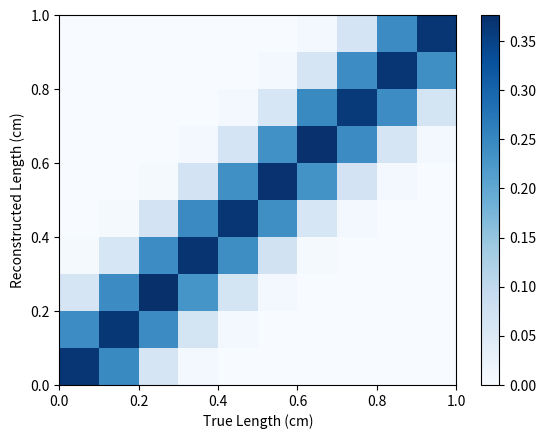
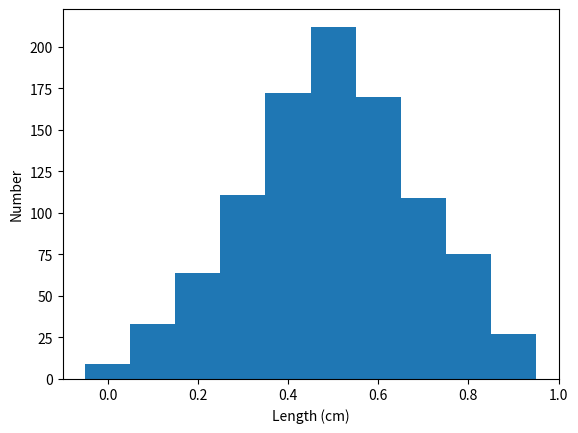
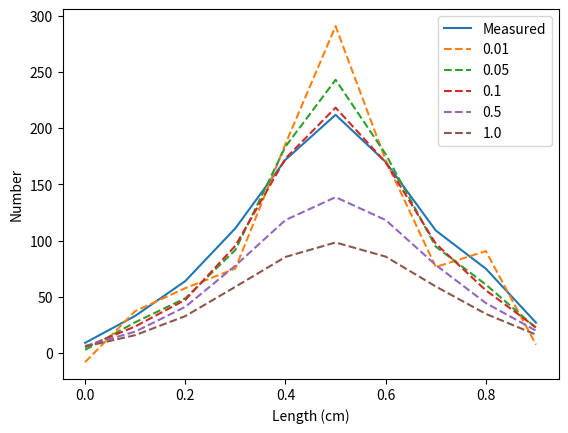

These figures' Python source, in order:
#!/usr/bin/env python
import numpy.linalg as la
import scipy.sparse.linalg as sla

def rlsq_solution_V1(X, y, l):
    n, m = X.shape
    I = np.identity(m)
    w = np.dot(np.dot(la.inv(np.dot(X.T, X) + l*I), X.T), y)
    return w
def rlsq_solution_V2(X, y, l):
    w = sla.lsqr(X, y, damp=l)[0]
    return w
def rlsq_solution_V3(X, y, l):
    w = sla.lsmr(X, y, damp=l)[0]
    return w



import matplotlib.pyplot as plt
from matplotlib.colors import LogNorm
import numpy as np
import copy

def smear(x, mu, s ):
    return s * np.random.randn() + mu + x

mu, sigma = 0.0, 0.1
N_pe = 100000
xtrue = np.random.rand(N_pe)
xreco = copy.copy(xtrue)
xvals = np.arange(0,1.0,0.1)
xbins = np.linspace(0,1.0, num=11)
w = np.ones_like( xtrue )
w /= N_pe * 0.1

for i,x in enumerate(xreco):
    xreco[i] = smear(x,mu=mu,s=sigma)

    
plt.figure(1)
G, xbins2d, ybins2d, patches2d = plt.hist2d(xtrue, xreco, bins=[xbins,xbins], weights=w, cmap='Blues')
plt.xlabel('True Length (cm)')
plt.ylabel('Reconstructed Length (cm)')
plt.colorbar()

#data = [0.35, 0.32, 0.33, 0.33, 0.30]
data = np.random.normal( loc=0.5, scale=0.2, size=1000 )

plt.figure(2)
d,xbinsout,patches = plt.hist(data, bins=xbins-0.05, histtype='stepfilled')
plt.xlabel('Length (cm)')
plt.ylabel('Number')

plt.figure(3)
meas, = plt.plot(xvals, d)
toplot = []
regparams = [0.01, 0.05, 0.1, 0.5, 1.0]
for l in regparams:
    m = rlsq_solution_V1(G, d, l)    
    inv, = plt.plot(xvals, m, '--')
    toplot.append( inv )

plt.legend( [meas] + toplot, ['Measured'] + regparams)
plt.xlabel('Length (cm)')
plt.ylabel('Number')

plt.show()
